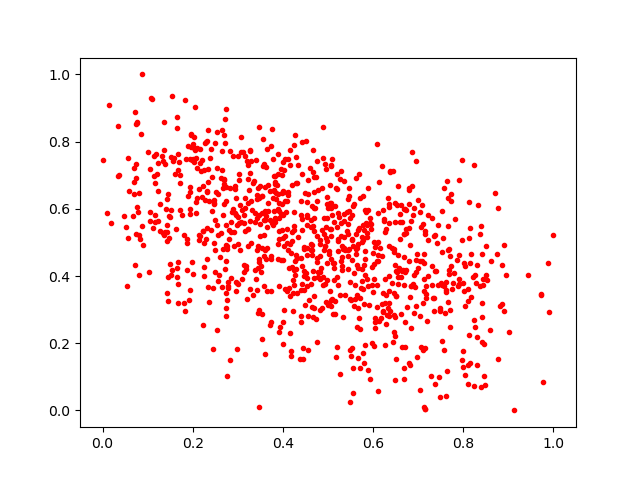

The file beside this chart, header and first rows:
0.14395408, 0.50281566
0.3485, 0.5543
0.7214, 0.5826
0.3584, 0.3698
0.1873, 0.4974
0.05811, 0.6533
0.279, 0.3822
0.5903, 0.3139
0.6682, 0.5981
0.2315, 0.6496
0.5567, 0.4095
0.5346, 0.5171
0.4474, 0.3593
0.2906, 0.5307
0.4754, 0.4545
0.7369, 0.07873
0.5089, 0.3329
0.2672, 0.4802
0.6342, 0.3562
0.5036, 0.3562
0.7794, 0.4087
0.4927, 0.4898
0.6489, 0.4328
0.6042, 0.2761
0.7214, 0.5074
0.5821, 0.5973
0.2037, 0.7402
0.5659, 0.3047
0.2021, 0.78
0.7487, 0.2953
0.9124, 0.0
0.1061, 0.5624
0.009058, 0.5875
0.8142, 0.4383
0.5811, 0.4753
0.7903, 0.6849
0.6421, 0.3804
0.8112, 0.3622
0.7131, 0.4658
0.8229, 0.27
0.3519, 0.4298
0.2953, 0.3828
0.6757, 0.3088
0.5631, 0.526
0.7531, 0.4711
0.714, 0.44
0.5987, 0.2014
0.5711, 0.6334
0.6997, 0.4247
0.2652, 0.8358
0.2503, 0.411
0.4288, 0.4612
0.507, 0.519
0.1418, 0.5983
0.7759, 0.36
0.4176, 0.4695
0.7854, 0.4482
0.7493, 0.3036
0.9908, 0.2914
0.4411, 0.4537
0.03461, 0.8459
... 947 more rows
